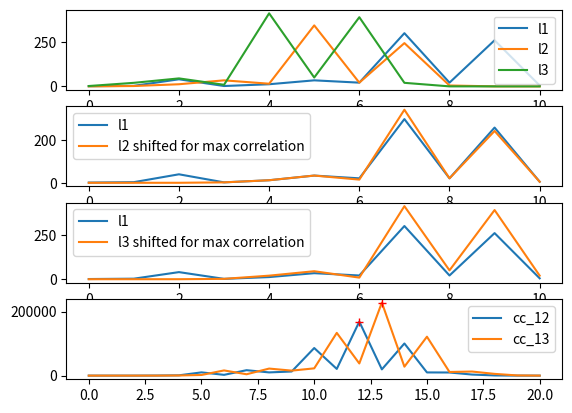

Write the Python code that produced this figure.
import numpy as np
import matplotlib.pyplot as plt

#Note: in this case X_s is a fixed point

speed_of_sound = 346

list1 = np.array([1,3,40,2,12,34,21,300,21,260,5])
#list1 acts as reference sensor

list2 = np.array([0,2,12,34,15,344,21,244,5])
list3 = np.array([2,20,45,9,412,50,390,20,0,0,0])

if len(list1) > len(list2):
    for i in range(len(list1)-len(list2)):
        list2 = np.append(list2, 0)
elif len(list1) < len(list2):
    for i in range(len(list2)-len(list1)):
        list1 = np.append(list1, 0)
else:
    pass

print(list1)
print(list2)

'''
# für vergleich von binary strings folgendes verwenden
x = np.frombuffer(b'\x00\x05\x04\x03\x02\x01', dtype=np.uint8)
#dtype muss ein Vielfaches der Anzahl elemente sein in b'' (recheck, maybe other way round)
print(x)
print(np.correlate(x, list1, mode='full'))
'''

cc_12 = np.correlate(list1, list2, mode='full')
cc_13 = np.correlate(list1, list3, mode='full')
print(cc_12)


plt.subplot(4, 1, 1)
plt.plot(list1, label='l1')
plt.plot(list2, label='l2')
plt.plot(list3, label='l3')
plt.legend()

shift = np.where(cc_12 == cc_12.max())[0][0] - (len(cc_12)//2)
print(cc_12.max(),np.where(cc_12 == cc_12.max())[0][0])

shift_13 = np.where(cc_13 == cc_13.max())[0][0] - (len(cc_13)//2)
print(cc_13.max(),np.where(cc_13 == cc_13.max())[0][0])

plt.subplot(4, 1, 2)
plt.plot(list1, label='l1')
plt.plot(np.roll(list2, shift), label='l2 shifted for max correlation')
plt.legend()

plt.subplot(4, 1, 3)
plt.plot(list1, label='l1')
plt.plot(np.roll(list3, shift_13), label='l3 shifted for max correlation', )
plt.legend()

plt.subplot(4, 1, 4)
plt.plot(cc_12, label='cc_12')
plt.plot(cc_13, label='cc_13')
plt.legend()

plt.plot(np.where(cc_12 == cc_12.max())[0][0], cc_12.max(), 'r+')
plt.plot(np.where(cc_13 == cc_13.max())[0][0], cc_13.max(), 'r+')

plt.show()

print(cc_12)
print(cc_13)
print(shift)
print(shift_13)
print("Sampling rate: 48 kHz -> shift of {sh} indices means delay of {s} milliseconds".format(sh=shift, s=shift/48))
print("D_2 - D_1 = D_1,2 =", speed_of_sound*(shift/48000), " meters")
print("Sampling rate: 48 kHz -> shift of {sh} indices means delay of {s} milliseconds".format(sh=shift_13, s=shift_13/48))
print("D_3 - D_1 = D_1,3 =", speed_of_sound*(shift_13/48000), " meters")

# [redacted]